Dataset: treelearning (GitHub, saitoaryane/treelearning). Classes: not tree, tree.

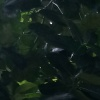
Label: not tree

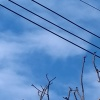
Label: not tree

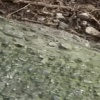
Label: tree

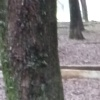
Label: tree

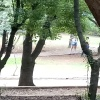
Label: not tree

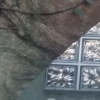
Label: tree
